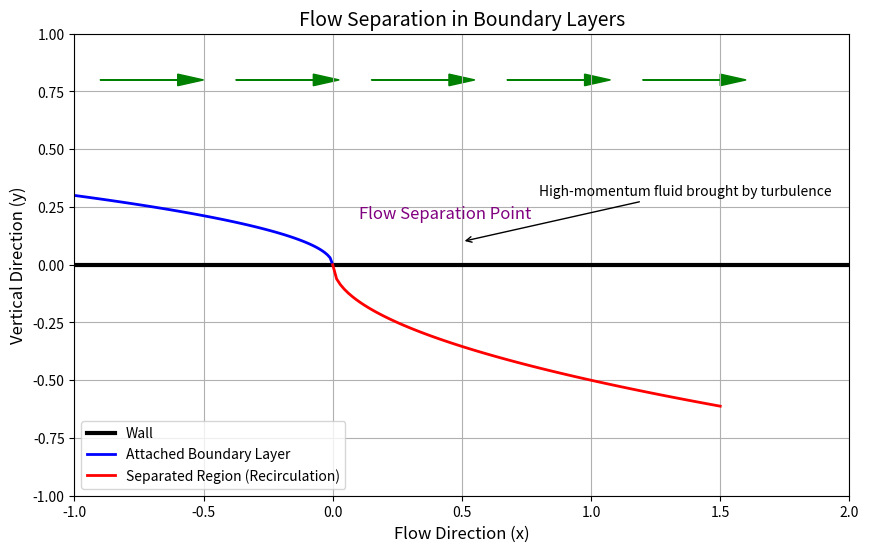

Source code (Python):
import numpy as np
import matplotlib.pyplot as plt

# Coordinates for the wall
wall_x = np.linspace(-1, 2, 100)
wall_y = np.zeros_like(wall_x)

# Coordinates for attached boundary layer
attached_x = np.linspace(-1, 0, 100)
attached_y = 0.3 * np.sqrt(np.abs(attached_x))

# Coordinates for separated flow
separated_x = np.linspace(0, 1.5, 100)
separated_y = -0.5 * np.sqrt(separated_x)

# Plotting
plt.figure(figsize=(10, 6))

# Wall
plt.plot(wall_x, wall_y, "k-", linewidth=3, label="Wall")

# Attached boundary layer
plt.plot(attached_x, attached_y, "b-", linewidth=2, label="Attached Boundary Layer")

# Separated flow region
plt.plot(
    separated_x,
    separated_y,
    "r-",
    linewidth=2,
    label="Separated Region (Recirculation)",
)

# Free stream arrows (adverse pressure gradient)
for x_pos in np.linspace(-0.9, 1.2, 5):
    plt.arrow(
        x_pos, 0.8, 0.3, 0, head_width=0.05, head_length=0.1, fc="green", ec="green"
    )

# Annotations
plt.text(0.1, 0.2, "Flow Separation Point", fontsize=12, color="purple")
plt.annotate(
    "High-momentum fluid brought by turbulence",
    xy=(0.5, 0.1),
    xytext=(0.8, 0.3),
    arrowprops=dict(facecolor="black", arrowstyle="->"),
)

# Plot settings
plt.title("Flow Separation in Boundary Layers", fontsize=14)
plt.xlabel("Flow Direction (x)", fontsize=12)
plt.ylabel("Vertical Direction (y)", fontsize=12)
plt.grid(True)
plt.legend()

plt.xlim(-1, 2)
plt.ylim(-1, 1)

plt.show()
